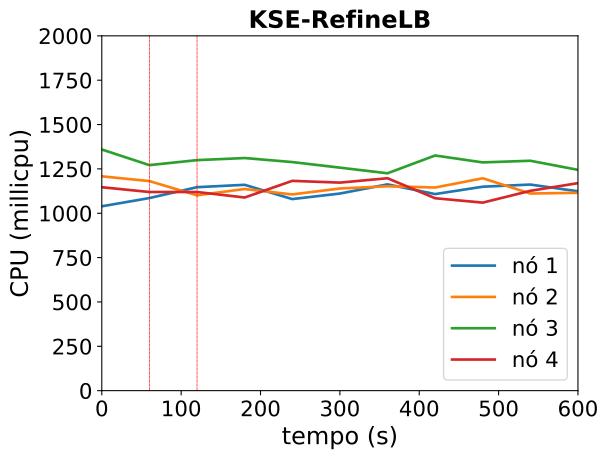

Values plotted in this chart, from the file beside it:
timestamp, ppgcc-m02_pod_amount, ppgcc-m02_memory, ppgcc-m02_cpu, ppgcc-m03_pod_amount, ppgcc-m03_memory, ppgcc-m03_cpu, ppgcc-m04_pod_amount, ppgcc-m04_memory, ppgcc-m04_cpu, ppgcc-m05_pod_amount, ppgcc-m05_memory, ppgcc-m05_cpu
0, 5, 1092972, 1039207409, 5, 1118820, 1208050761, 5, 1131148, 1359320434, 5, 1119492, 1146615169
60, 5, 1094160, 1085614048, 5, 1119744, 1181156804, 5, 1128376, 1271227106, 5, 1117908, 1119709030
120, 6, 1100628, 1146910542, 5, 1119216, 1101008888, 4, 1120060, 1299396591, 5, 1116720, 1119702316
180, 7, 1117920, 1160286034, 5, 1119348, 1136613682, 3, 1105672, 1311155555, 5, 1122000, 1088655953
240, 7, 1118712, 1079865712, 5, 1120536, 1105996483, 3, 1107388, 1288506846, 5, 1121208, 1182577376
300, 7, 1120428, 1111027245, 5, 1120140, 1139530993, 3, 1109368, 1257018882, 5, 1120548, 1172630755
360, 7, 1119504, 1162828812, 5, 1118292, 1152036310, 3, 1103032, 1225239100, 5, 1123188, 1197358408
420, 7, 1120428, 1108068822, 5, 1119876, 1144973170, 3, 1106860, 1325498963, 5, 1118568, 1084557508
480, 7, 1119372, 1149566731, 5, 1120800, 1197163378, 3, 1105804, 1286582016, 5, 1123980, 1059844504
540, 7, 1122540, 1161703992, 5, 1120932, 1111175453, 3, 1106332, 1295863922, 5, 1116984, 1126358592
600, 7, 1122804, 1123556574, 5, 1118028, 1115220263, 3, 1108708, 1244600147, 5, 1120020, 1169687467
